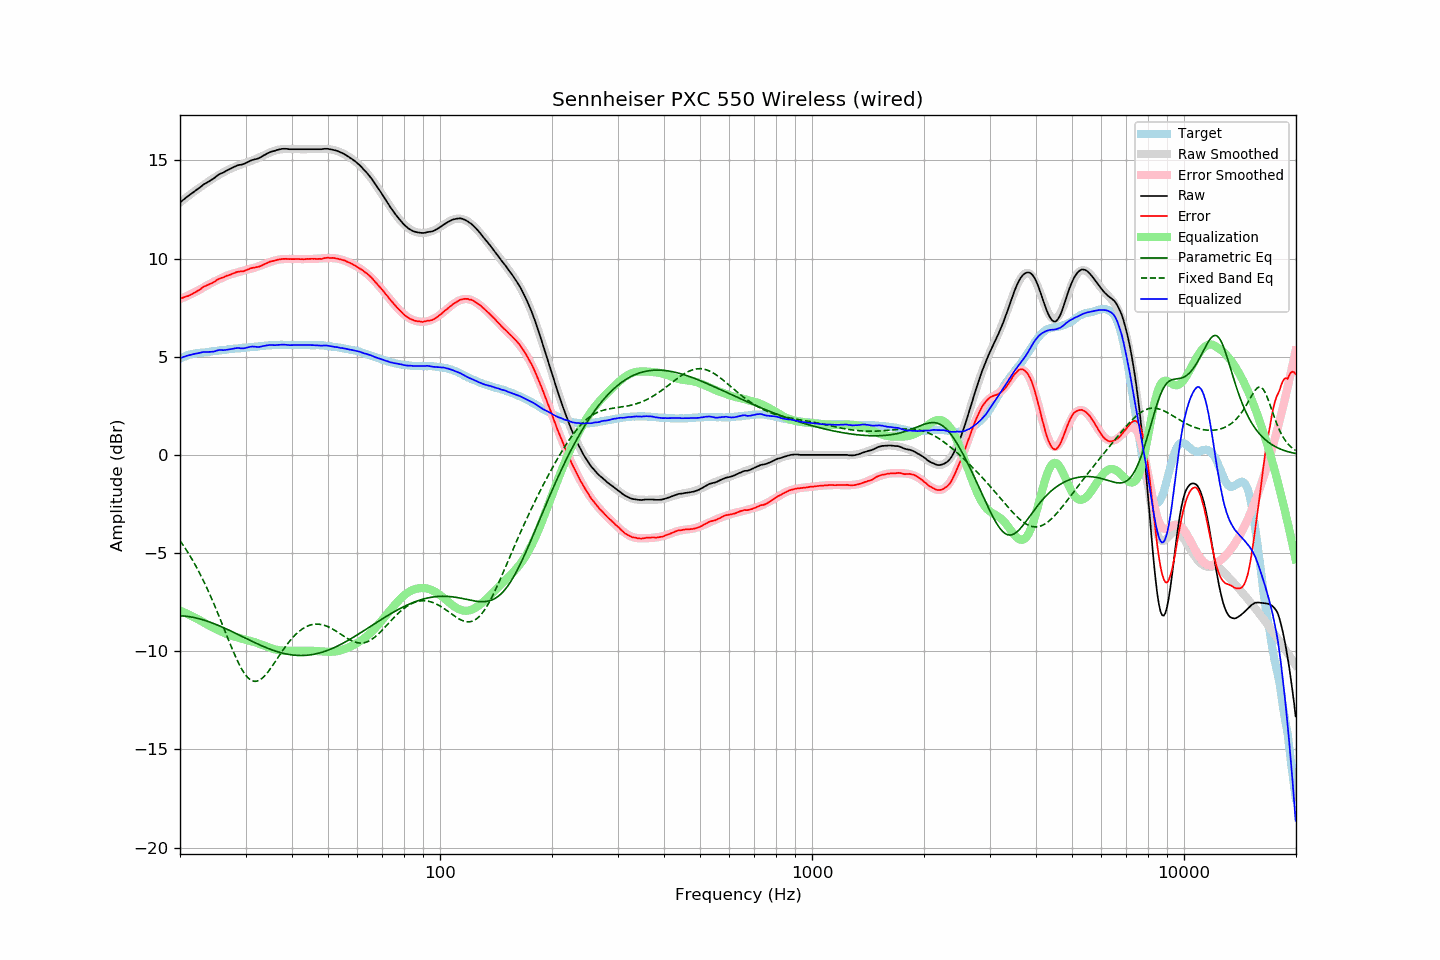

The data file committed next to this chart (first rows):
frequency, raw, error, smoothed, error_smoothed, equalization, parametric_eq, fixed_band_eq, equalized_raw, equalized_smoothed, target
20.00, 12.86, 7.96, 12.85, 7.93, -7.93, -8.19, -4.37, 4.93, 4.92, 4.90
20.20, 12.92, 7.98, 12.92, 7.97, -7.97, -8.20, -4.49, 4.95, 4.95, 4.94
20.40, 12.99, 8.01, 12.99, 8.00, -8.00, -8.20, -4.60, 4.99, 4.98, 4.98
20.61, 13.05, 8.04, 13.05, 8.04, -8.04, -8.21, -4.73, 5.01, 5.01, 5.01
20.81, 13.12, 8.07, 13.12, 8.08, -8.08, -8.22, -4.85, 5.04, 5.04, 5.05
21.02, 13.18, 8.09, 13.18, 8.12, -8.12, -8.23, -4.98, 5.06, 5.06, 5.09
21.23, 13.24, 8.13, 13.24, 8.16, -8.16, -8.24, -5.11, 5.08, 5.09, 5.11
21.44, 13.30, 8.17, 13.30, 8.20, -8.20, -8.26, -5.25, 5.11, 5.11, 5.13
21.66, 13.36, 8.21, 13.37, 8.24, -8.24, -8.27, -5.39, 5.12, 5.13, 5.15
21.87, 13.42, 8.26, 13.43, 8.28, -8.28, -8.29, -5.53, 5.14, 5.15, 5.16
22.09, 13.48, 8.30, 13.49, 8.32, -8.32, -8.31, -5.68, 5.16, 5.17, 5.18
22.31, 13.54, 8.35, 13.54, 8.36, -8.36, -8.33, -5.83, 5.18, 5.18, 5.19
22.54, 13.60, 8.40, 13.60, 8.41, -8.41, -8.35, -5.99, 5.19, 5.20, 5.20
22.76, 13.66, 8.46, 13.66, 8.45, -8.45, -8.37, -6.15, 5.21, 5.21, 5.21
22.99, 13.73, 8.52, 13.71, 8.50, -8.50, -8.39, -6.31, 5.23, 5.22, 5.21
23.22, 13.79, 8.57, 13.77, 8.55, -8.55, -8.42, -6.48, 5.24, 5.22, 5.21
23.45, 13.83, 8.61, 13.83, 8.59, -8.59, -8.44, -6.65, 5.24, 5.23, 5.22
23.69, 13.88, 8.65, 13.88, 8.64, -8.64, -8.47, -6.83, 5.24, 5.24, 5.23
23.92, 13.93, 8.69, 13.94, 8.69, -8.69, -8.50, -7.01, 5.24, 5.25, 5.24
24.16, 13.98, 8.72, 13.99, 8.73, -8.73, -8.53, -7.19, 5.25, 5.26, 5.26
24.40, 14.03, 8.75, 14.05, 8.78, -8.78, -8.56, -7.38, 5.26, 5.27, 5.28
24.65, 14.08, 8.80, 14.10, 8.82, -8.82, -8.59, -7.57, 5.26, 5.28, 5.28
24.89, 14.14, 8.85, 14.15, 8.86, -8.86, -8.62, -7.76, 5.28, 5.29, 5.29
25.14, 14.21, 8.91, 14.20, 8.90, -8.90, -8.66, -7.96, 5.31, 5.30, 5.30
25.39, 14.27, 8.96, 14.25, 8.93, -8.93, -8.69, -8.16, 5.34, 5.31, 5.31
25.65, 14.32, 8.99, 14.30, 8.97, -8.97, -8.72, -8.36, 5.35, 5.32, 5.33
25.91, 14.35, 9.02, 14.34, 9.01, -9.01, -8.76, -8.57, 5.34, 5.33, 5.33
26.16, 14.38, 9.04, 14.39, 9.05, -9.05, -8.80, -8.77, 5.33, 5.34, 5.34
26.43, 14.43, 9.08, 14.44, 9.09, -9.09, -8.83, -8.98, 5.34, 5.35, 5.35
26.69, 14.48, 9.12, 14.48, 9.12, -9.12, -8.87, -9.18, 5.36, 5.36, 5.36
26.96, 14.52, 9.14, 14.53, 9.15, -9.15, -8.91, -9.39, 5.36, 5.37, 5.38
27.23, 14.56, 9.17, 14.56, 9.18, -9.18, -8.95, -9.59, 5.38, 5.38, 5.39
27.50, 14.60, 9.20, 14.60, 9.21, -9.21, -8.98, -9.79, 5.39, 5.39, 5.40
27.77, 14.64, 9.25, 14.63, 9.23, -9.23, -9.02, -9.98, 5.41, 5.40, 5.40
28.05, 14.68, 9.27, 14.66, 9.26, -9.26, -9.06, -10.17, 5.42, 5.41, 5.41
28.33, 14.72, 9.31, 14.70, 9.28, -9.28, -9.10, -10.36, 5.44, 5.42, 5.41
28.62, 14.75, 9.33, 14.73, 9.31, -9.31, -9.14, -10.53, 5.44, 5.43, 5.42
28.90, 14.77, 9.34, 14.77, 9.33, -9.33, -9.18, -10.70, 5.44, 5.43, 5.43
29.19, 14.78, 9.35, 14.80, 9.35, -9.35, -9.22, -10.85, 5.43, 5.44, 5.43
29.48, 14.80, 9.34, 14.83, 9.38, -9.38, -9.26, -10.99, 5.42, 5.45, 5.46
29.78, 14.83, 9.37, 14.85, 9.40, -9.40, -9.30, -11.12, 5.43, 5.46, 5.46
30.08, 14.87, 9.40, 14.88, 9.42, -9.42, -9.34, -11.23, 5.45, 5.46, 5.47
30.38, 14.91, 9.44, 14.91, 9.44, -9.44, -9.38, -11.33, 5.47, 5.47, 5.47
30.68, 14.95, 9.46, 14.94, 9.46, -9.46, -9.42, -11.40, 5.49, 5.48, 5.49
30.99, 14.99, 9.50, 14.97, 9.48, -9.48, -9.46, -11.46, 5.51, 5.49, 5.48
31.30, 15.02, 9.53, 15.00, 9.50, -9.50, -9.50, -11.51, 5.52, 5.50, 5.49
31.61, 15.04, 9.54, 15.03, 9.52, -9.52, -9.54, -11.53, 5.52, 5.50, 5.50
31.93, 15.06, 9.55, 15.06, 9.55, -9.55, -9.58, -11.53, 5.51, 5.51, 5.51
32.24, 15.08, 9.57, 15.10, 9.58, -9.58, -9.62, -11.52, 5.50, 5.52, 5.51
32.57, 15.11, 9.58, 15.14, 9.61, -9.61, -9.65, -11.49, 5.50, 5.53, 5.53
32.89, 15.15, 9.61, 15.18, 9.64, -9.64, -9.69, -11.44, 5.51, 5.54, 5.54
33.22, 15.20, 9.65, 15.22, 9.67, -9.67, -9.73, -11.38, 5.53, 5.54, 5.55
33.55, 15.25, 9.70, 15.25, 9.70, -9.70, -9.76, -11.31, 5.55, 5.55, 5.55
33.89, 15.29, 9.73, 15.29, 9.73, -9.73, -9.80, -11.22, 5.56, 5.56, 5.56
34.23, 15.34, 9.77, 15.33, 9.76, -9.76, -9.83, -11.13, 5.58, 5.57, 5.57
34.57, 15.38, 9.80, 15.36, 9.79, -9.79, -9.86, -11.03, 5.59, 5.57, 5.58
34.92, 15.42, 9.84, 15.40, 9.82, -9.82, -9.89, -10.92, 5.60, 5.58, 5.58
35.27, 15.45, 9.86, 15.44, 9.85, -9.85, -9.92, -10.80, 5.60, 5.59, 5.58
35.62, 15.47, 9.88, 15.47, 9.88, -9.88, -9.95, -10.68, 5.59, 5.59, 5.59
35.97, 15.49, 9.90, 15.50, 9.90, -9.90, -9.98, -10.56, 5.59, 5.60, 5.59
... 635 more rows
